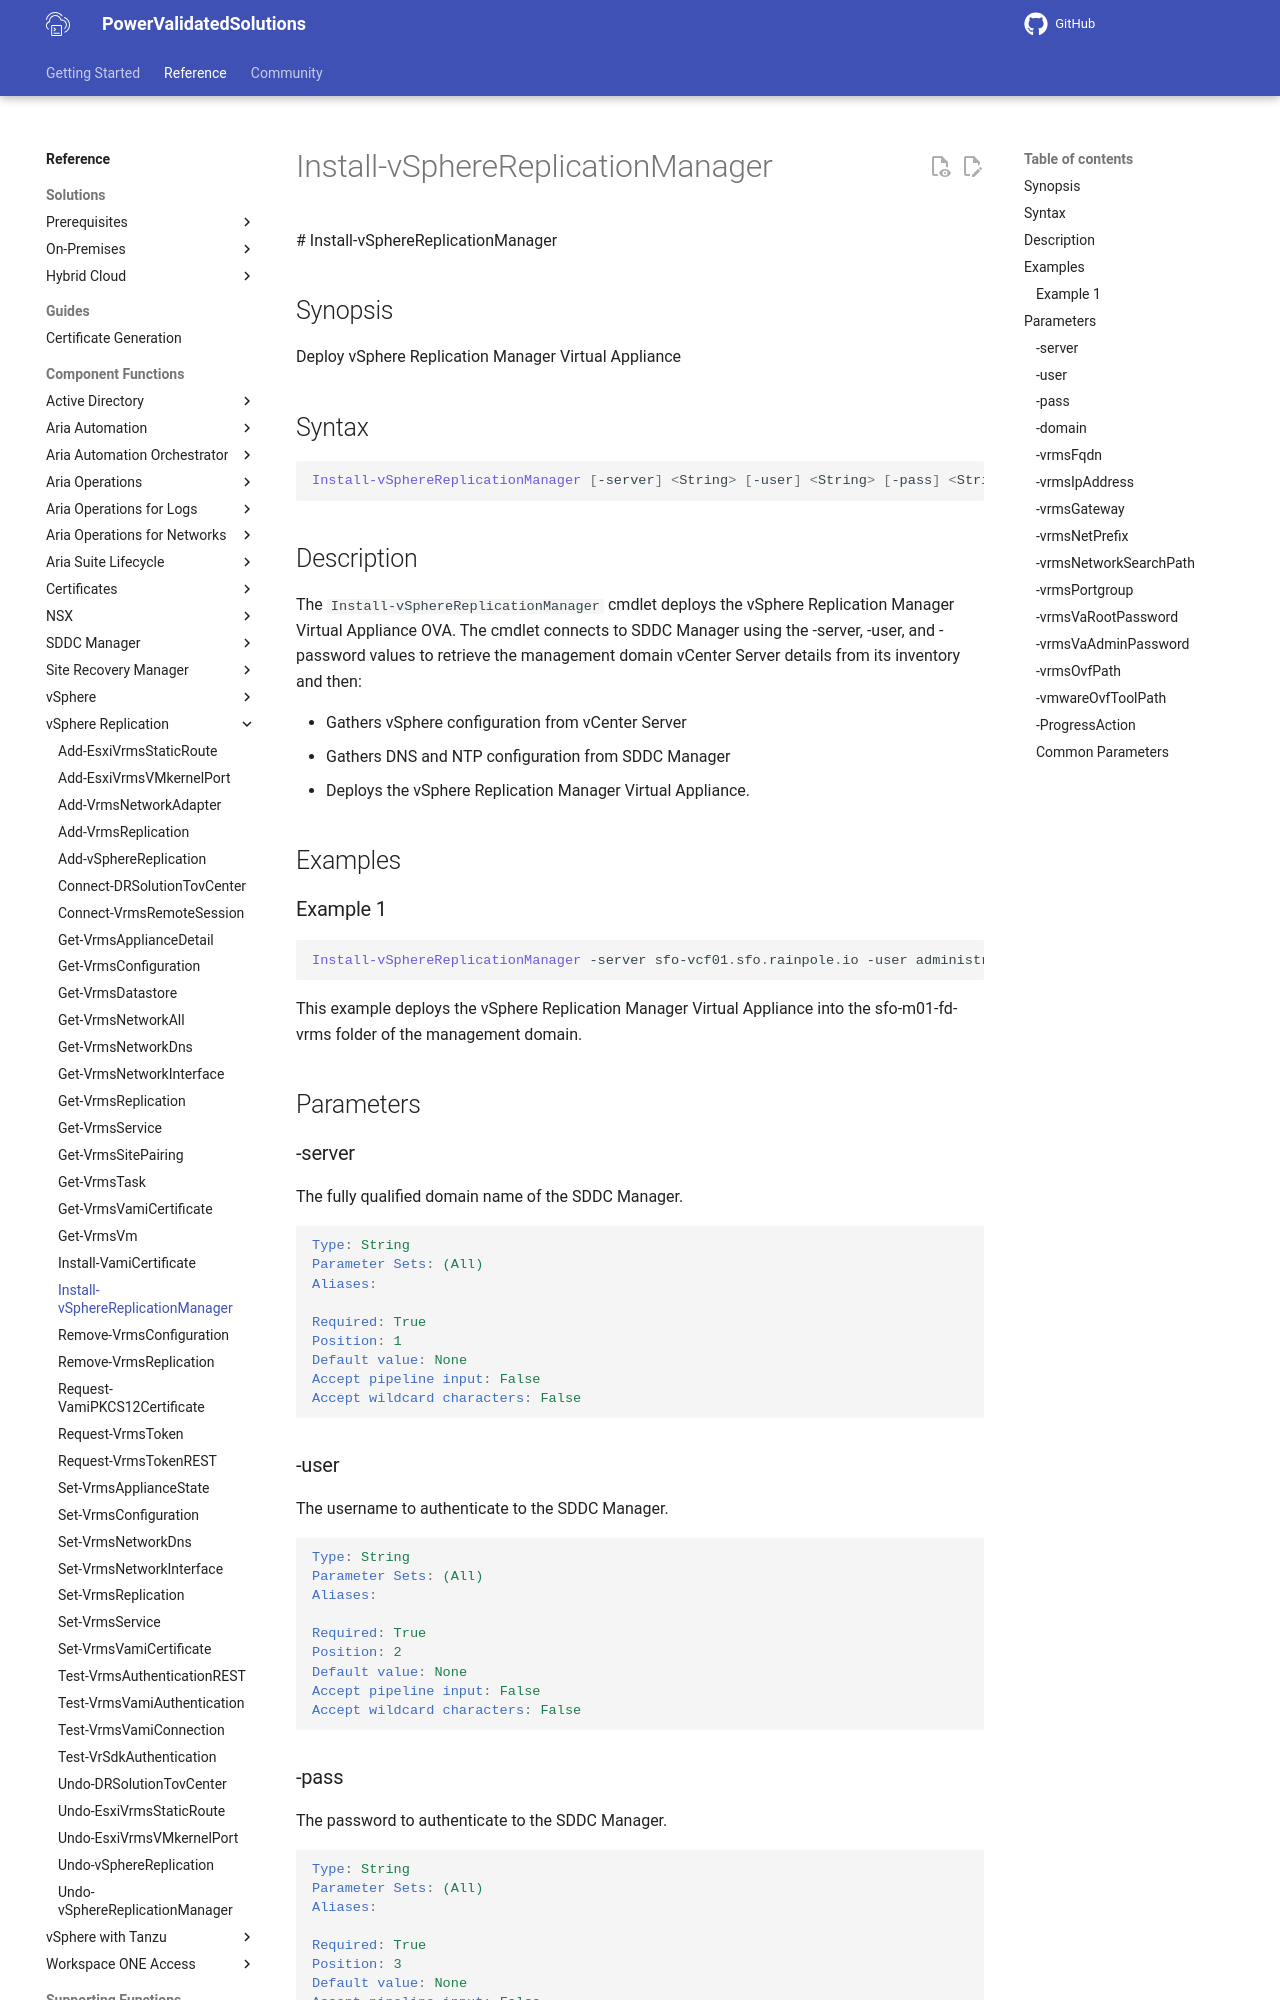

repository: vmware/power-validated-solutions-for-cloud-foundation · page: documentation/functions/vsphere-replication/Install-vSphereReplicationManager/index.html · generator: mkdocs

 # Install-vSphereReplicationManager

## Synopsis

Deploy vSphere Replication Manager Virtual Appliance

## Syntax

```powershell
Install-vSphereReplicationManager [-server] <String> [-user] <String> [-pass] <String> [-domain] <String> [-vrmsFqdn] <String> [-vrmsIpAddress] <String> [-vrmsGateway] <String> [-vrmsNetPrefix] <String> [-vrmsNetworkSearchPath] <String> [-vrmsPortgroup] <String> [-vrmsFolder] <String> [-vrmsVaRootPassword] <String> [-vrmsVaAdminPassword] <String> [[-vrmsOvfPath] <String>] [[-vmwareOvfToolPath] <String>] [<CommonParameters>]
```

## Description

The `Install-vSphereReplicationManager` cmdlet deploys the vSphere Replication Manager Virtual Appliance OVA.
The cmdlet connects to SDDC Manager using the -server, -user, and -password values to retrieve the management domain vCenter Server details from its inventory and then:

- Gathers vSphere configuration from vCenter Server
- Gathers DNS and NTP configuration from SDDC Manager
- Deploys the vSphere Replication Manager Virtual Appliance.

## Examples

### Example 1

```powershell
Install-vSphereReplicationManager -server sfo-vcf01.sfo.rainpole.io -user administrator@vsphere.local -pass VMw@re1! -domain sfo-m01 -vrmsFqdn sfo-m01-vrms01.sfo.rainpole.io -vrmsIpAddress 192.168.31.60 -vrmsGateway 192.168.31.1 -vrmsNetPrefix 255.255.255.0 -vrmsNetworkSearchPath sfo.rainpole.io -vrmsPortgroup sfo-m01-cl01-vds01-pg-vm-mgmt -vrmsFolder sfo-m01-fd-vrms -vrmsVaRootPassword VMw@re1! -vrmsVaAdminPassword VMw@re1! -vrmsOvfPath .\vSphere_Replication_OVF10.ovf
```

This example deploys the vSphere Replication Manager Virtual Appliance into the sfo-m01-fd-vrms folder of the management domain.

## Parameters
